Photos from the image-classification dataset "model_data" in the GitHub repository JanayAlam/docs-cursive-handwriting-recognition. Its 15 classes are: tablet Afenac 50mg, tablet Calcin D, tablet Finix 20mg, tablet Fixal 120mg, tablet Napa Extend 665mg, tablet Naprosyn 500mg, tablet Napsod 550mg, tab. nitrin SR 2.6mg, tablet Osartil 100mg, tablet Ovocal-DX, tablet Ramoril 5mg, tablet Resva 5mg, tab. rivotril 0.5mg, tablet Riz 10mg, tablet V-Plex.

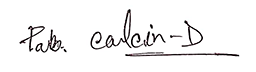
Label: tablet Calcin D

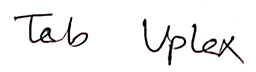
Label: tablet V-Plex

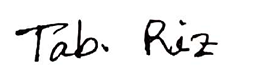
Label: tablet Riz 10mg

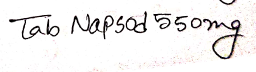
Label: tablet Napsod 550mg

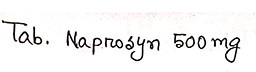
Label: tablet Naprosyn 500mg

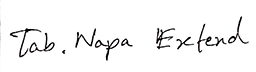
Label: tablet Napa Extend 665mg
